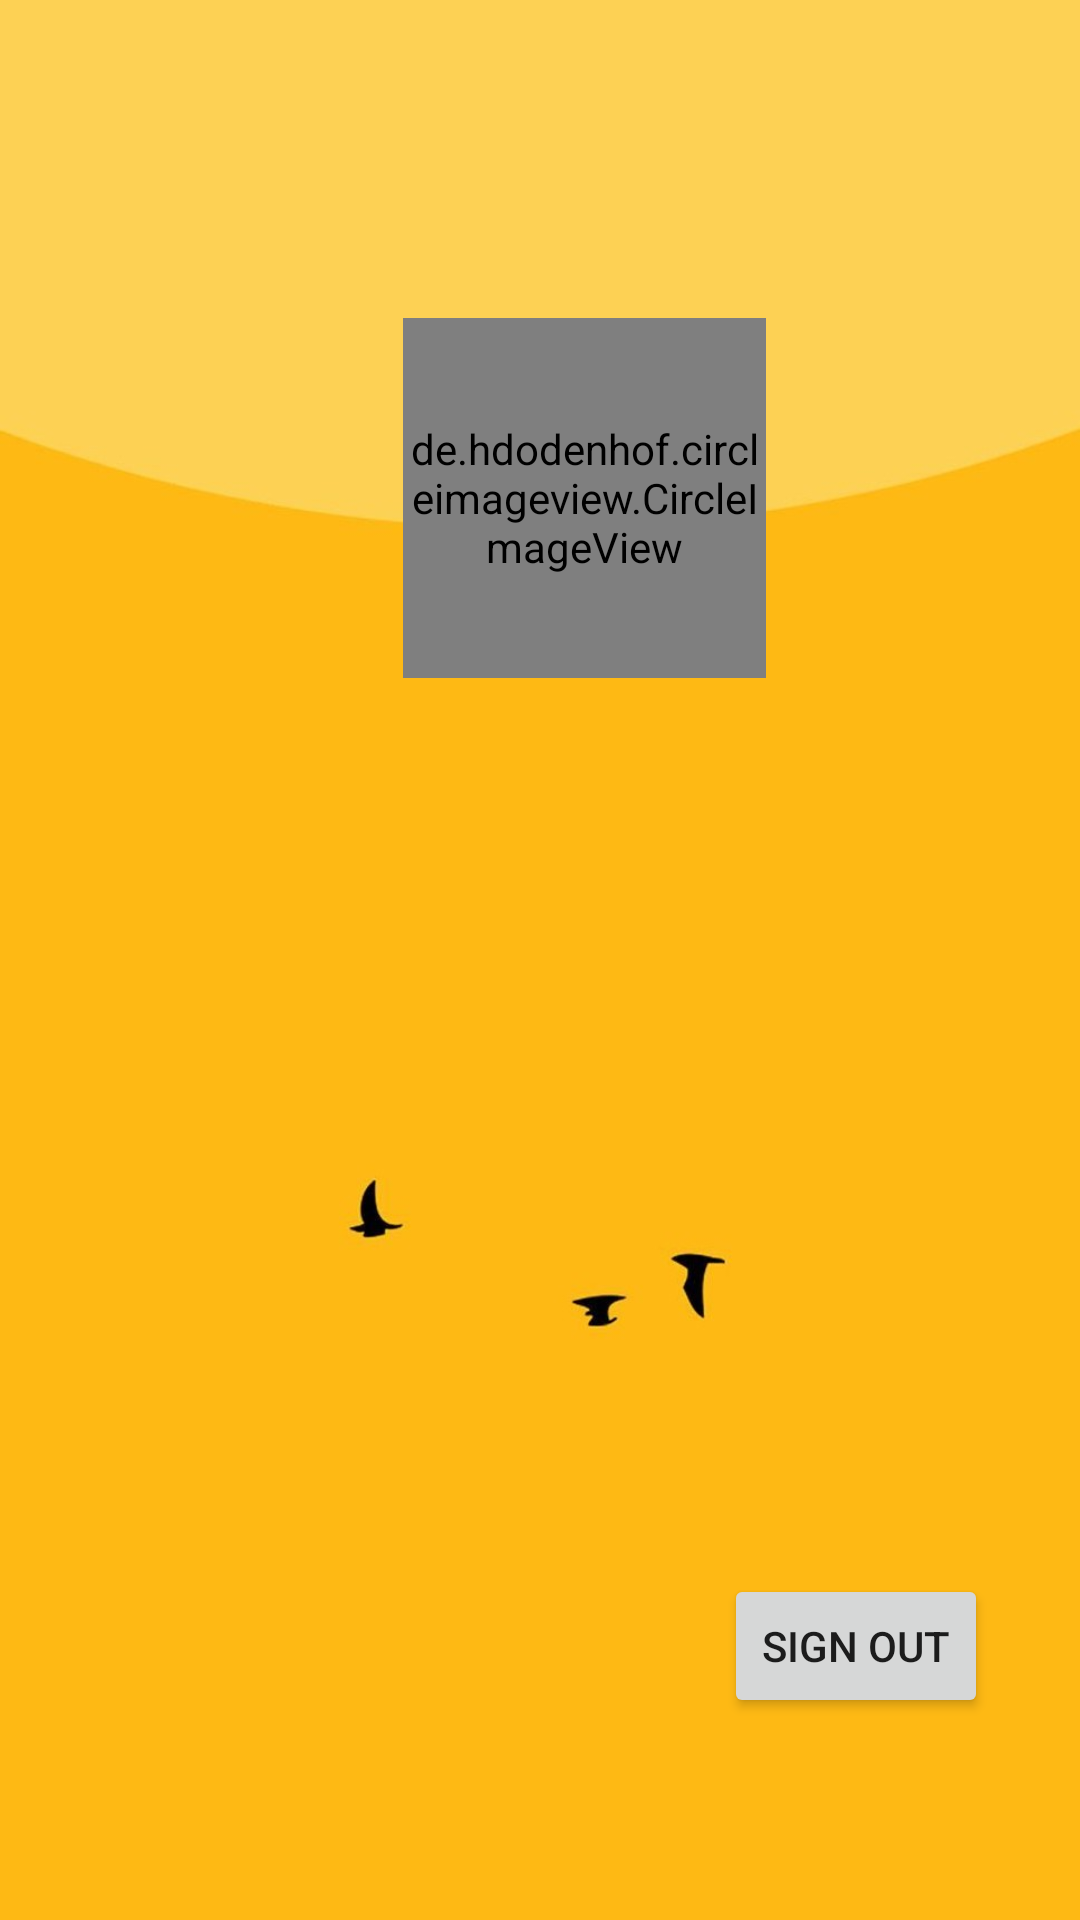

Reconstruct the res/layout file that produces this screen, plus the resources it refers to.
<!-- AndroidManifest.xml: application theme Theme.Zinstagram -->
<!-- res/layout/activity_profile.xml -->
<?xml version="1.0" encoding="utf-8"?>
<androidx.constraintlayout.widget.ConstraintLayout xmlns:android="http://schemas.android.com/apk/res/android"
    xmlns:app="http://schemas.android.com/apk/res-auto"
    xmlns:tools="http://schemas.android.com/tools"
    android:layout_width="match_parent"
    android:layout_height="match_parent"
    android:background="@drawable/profile"
    tools:context=".ProfileActivity">

    <de.hdodenhof.circleimageview.CircleImageView
        android:id="@+id/profilePhoto"
        android:layout_width="121dp"
        android:layout_height="120dp"
        app:civ_border_color="@color/white"
        app:civ_border_width="2dp"
        app:layout_constraintBottom_toBottomOf="parent"
        app:layout_constraintEnd_toEndOf="parent"
        app:layout_constraintHorizontal_bias="0.562"
        app:layout_constraintStart_toStartOf="parent"
        app:layout_constraintTop_toTopOf="parent"
        app:layout_constraintVertical_bias="0.204" />

    <TextView
        android:id="@+id/userName"
        android:layout_width="wrap_content"
        android:layout_height="wrap_content"
        android:padding="10dp"
        android:textColor="@color/white"
        android:textSize="20sp"
        app:layout_constraintBottom_toTopOf="@+id/bio"
        app:layout_constraintEnd_toEndOf="parent"
        app:layout_constraintHorizontal_bias="0.521"
        app:layout_constraintStart_toStartOf="parent"
        app:layout_constraintTop_toTopOf="parent"
        app:layout_constraintVertical_bias="0.918" />

    <TextView
        android:id="@+id/bio"
        android:layout_width="wrap_content"
        android:layout_height="wrap_content"
        android:padding="10dp"
        android:textColor="@color/white"
        android:textSize="20sp"
        app:layout_constraintBottom_toBottomOf="parent"
        app:layout_constraintEnd_toEndOf="parent"
        app:layout_constraintHorizontal_bias="0.521"
        app:layout_constraintStart_toStartOf="parent"
        app:layout_constraintTop_toTopOf="parent" />

    <Button
        android:id="@+id/signOut"
        android:layout_width="wrap_content"
        android:layout_height="wrap_content"
        android:padding="10dp"
        android:text="SIGN OUT"
        app:layout_constraintBottom_toBottomOf="parent"
        app:layout_constraintEnd_toEndOf="parent"
        app:layout_constraintHorizontal_bias="0.887"
        app:layout_constraintStart_toStartOf="parent"
        app:layout_constraintTop_toTopOf="parent"
        app:layout_constraintVertical_bias="0.886" />



</androidx.constraintlayout.widget.ConstraintLayout>
<!-- resources referenced by this layout -->
<resources>
  <!-- drawable profile: jpg bitmap (drawable, 51218 bytes) -->
  <style name="Theme.Zinstagram" parent="Theme.MaterialComponents.DayNight.DarkActionBar">
          
          <item name="colorPrimary">@color/purple_500</item>
          <item name="colorPrimaryVariant">@color/purple_700</item>
          <item name="colorOnPrimary">@color/white</item>
          
          <item name="colorSecondary">@color/teal_200</item>
          <item name="colorSecondaryVariant">@color/teal_700</item>
          <item name="colorOnSecondary">@color/black</item>
          
          <item name="android:statusBarColor" tools:targetApi="l">?attr/colorPrimaryVariant</item>
          
      </style>
  <!-- not gathered from this repository: default colours our renderer supplied (Android Studio template values) -->
  <color name="purple_500">#FF6200EE</color>
  <color name="purple_700">#FF3700B3</color>
  <color name="teal_200">#FF03DAC5</color>
  <color name="teal_700">#FF018786</color>
  <color name="black">#FF000000</color>
  <color name="white">#FFFFFFFF</color>
</resources>
